Labelled photos from "roboflowIsoObj_Clip", an image-classification folder in jadetangyy0820/CLIP. The possible labels are: 11111-Egg, 22222-Banana, 33333-Butter, 4157005670-almondmilk, 44444-DietCoke, 55555-Coke, 7874222803-sugar, almond, banana, butter, coke, dietcoke, egg, sugar.

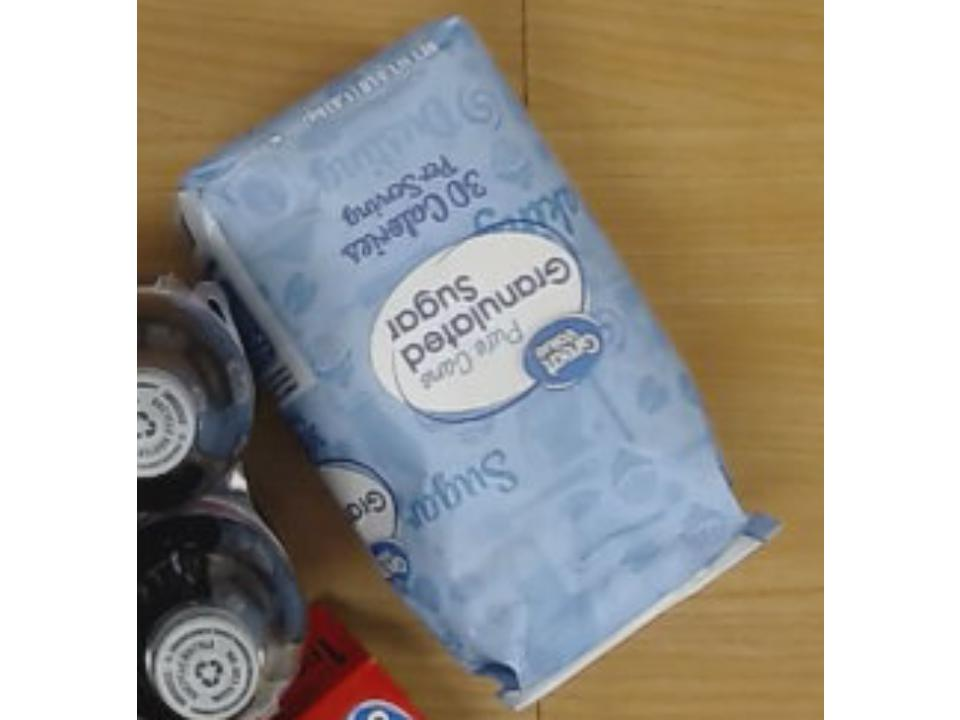
Label: 7874222803-sugar

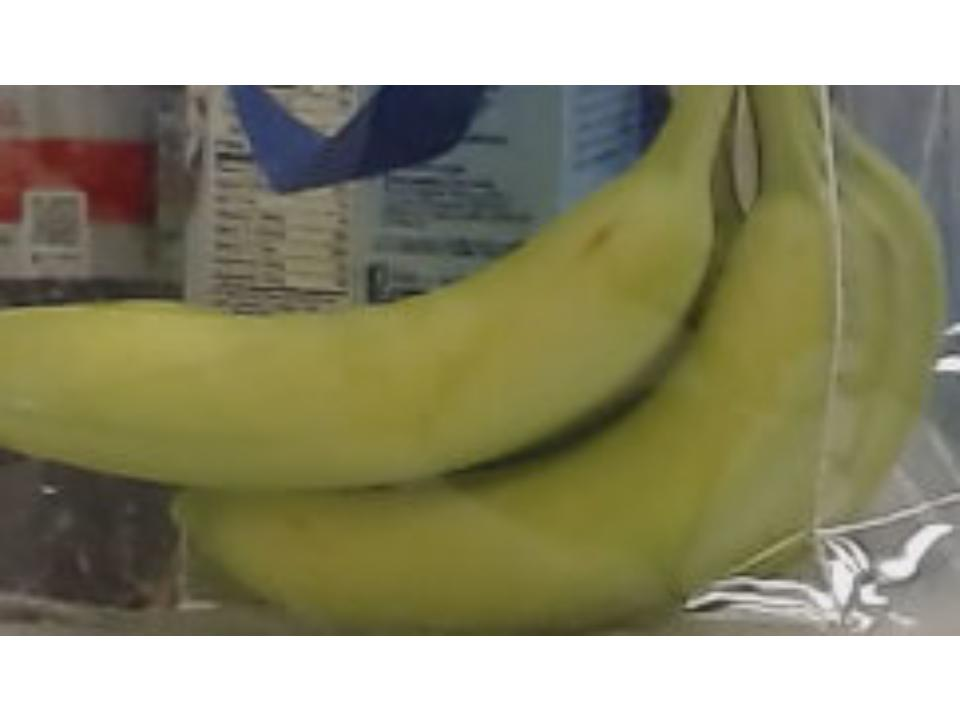
Label: 22222-Banana

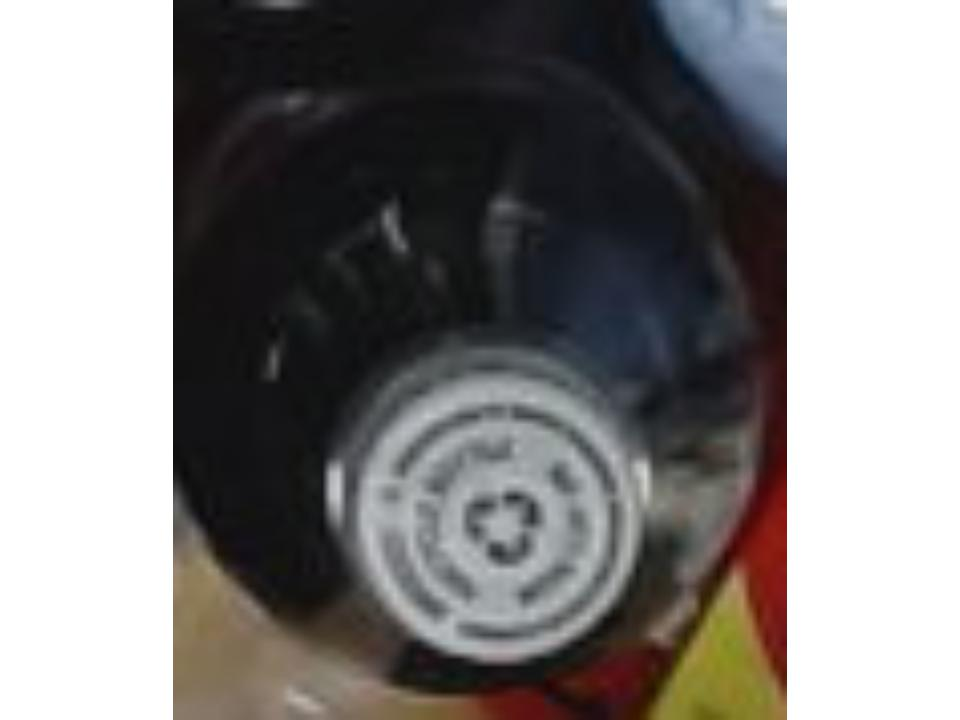
Label: 44444-DietCoke

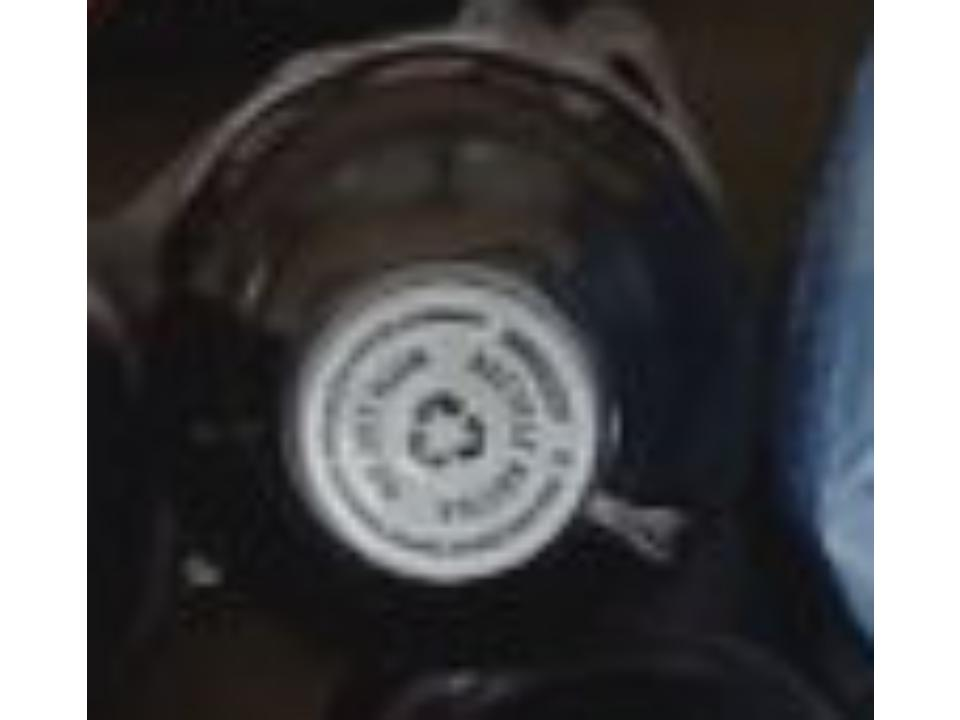
Label: dietcoke

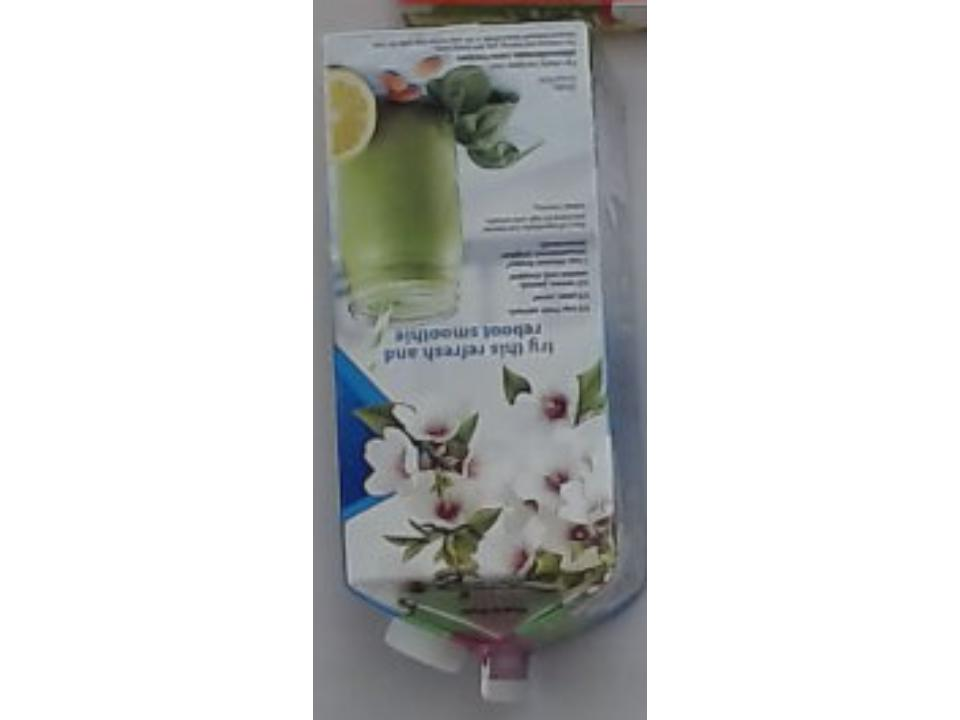
Label: 4157005670-almondmilk

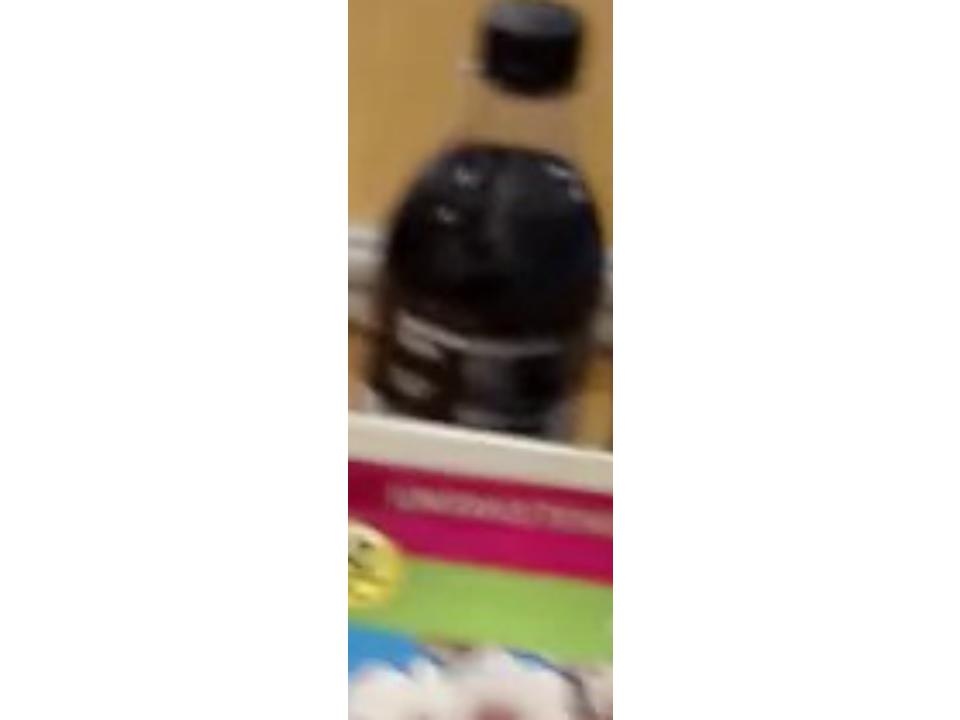
Label: 55555-Coke
